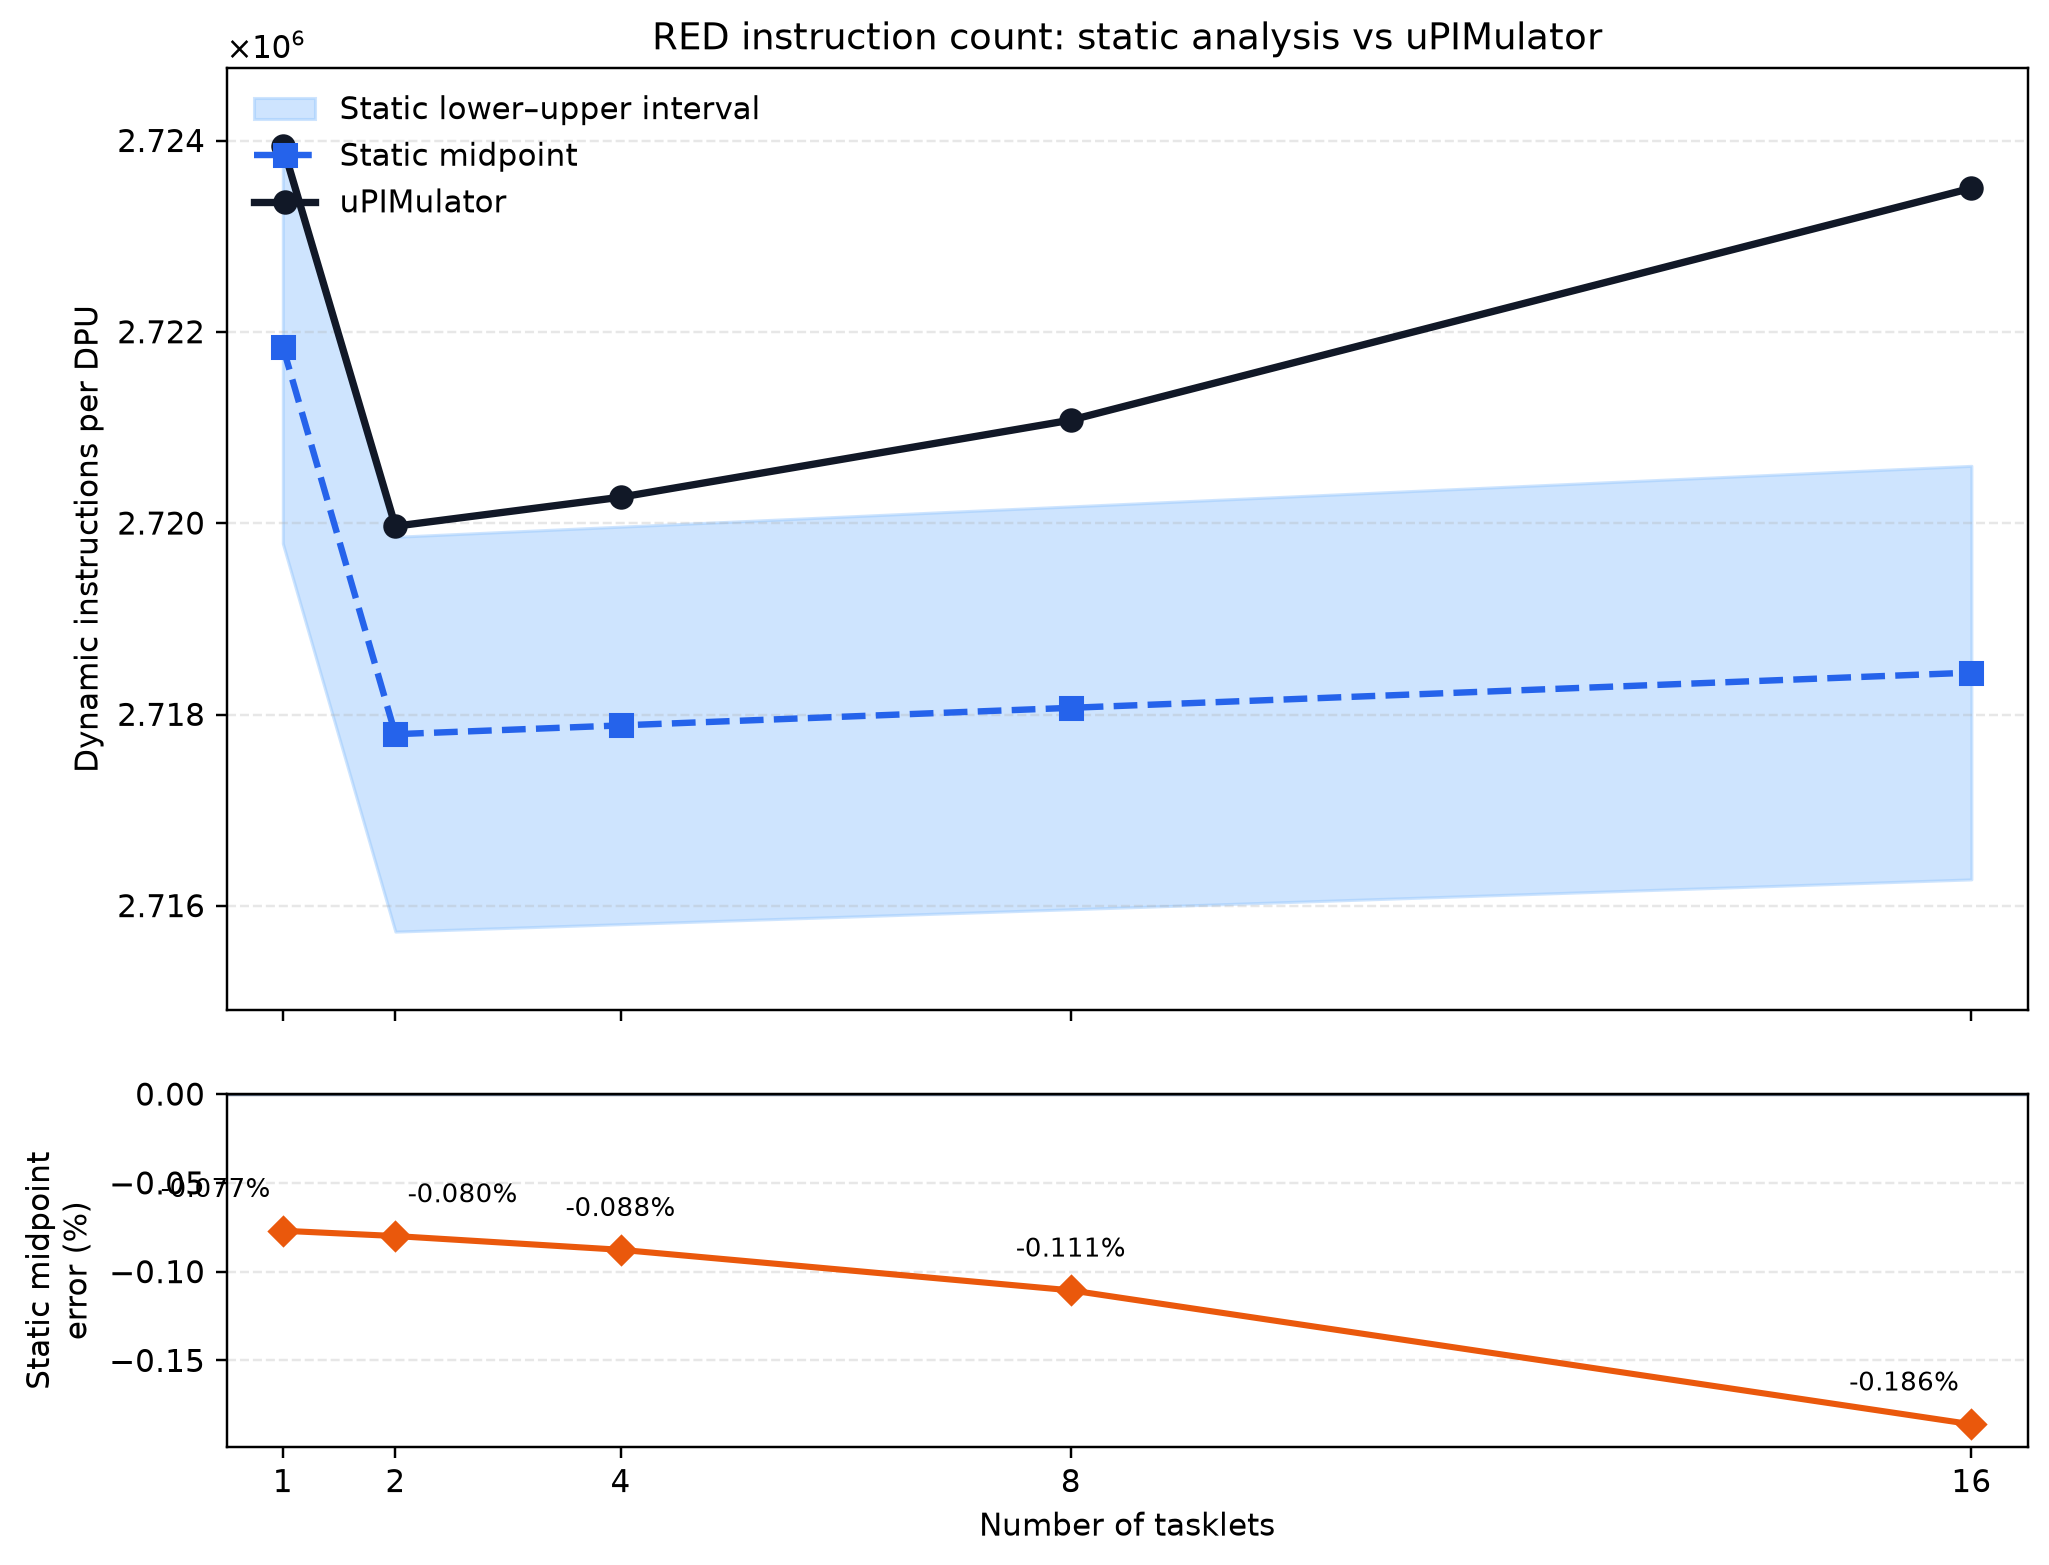

Source data for this figure (header and first rows):
num_tasklets, static_instructions_lower, static_instructions_midpoint, static_instructions_upper, simulator_instructions, static_midpoint_minus_simulator, static_midpoint_error_percent, simulator_within_static_interval, unexpanded_callees, simulator_source
1, 2719790, 2721846, 2723902, 2723943, -2097, -0.07698, False, __atomic_acquire_retry;barrier_wait, aggregated_summary
2, 2715731, 2717795, 2719859, 2719970, -2175, -0.07996, False, __atomic_acquire_retry;barrier_wait, aggregated_summary
4, 2715809, 2717887, 2719965, 2720273, -2386, -0.08771, False, __atomic_acquire_retry;barrier_wait, aggregated_summary
8, 2715965, 2718071, 2720177, 2721079, -3008, -0.1105, False, __atomic_acquire_retry;barrier_wait, aggregated_summary
16, 2716277, 2718439, 2720601, 2723504, -5065, -0.186, False, __atomic_acquire_retry;barrier_wait, aggregated_summary
